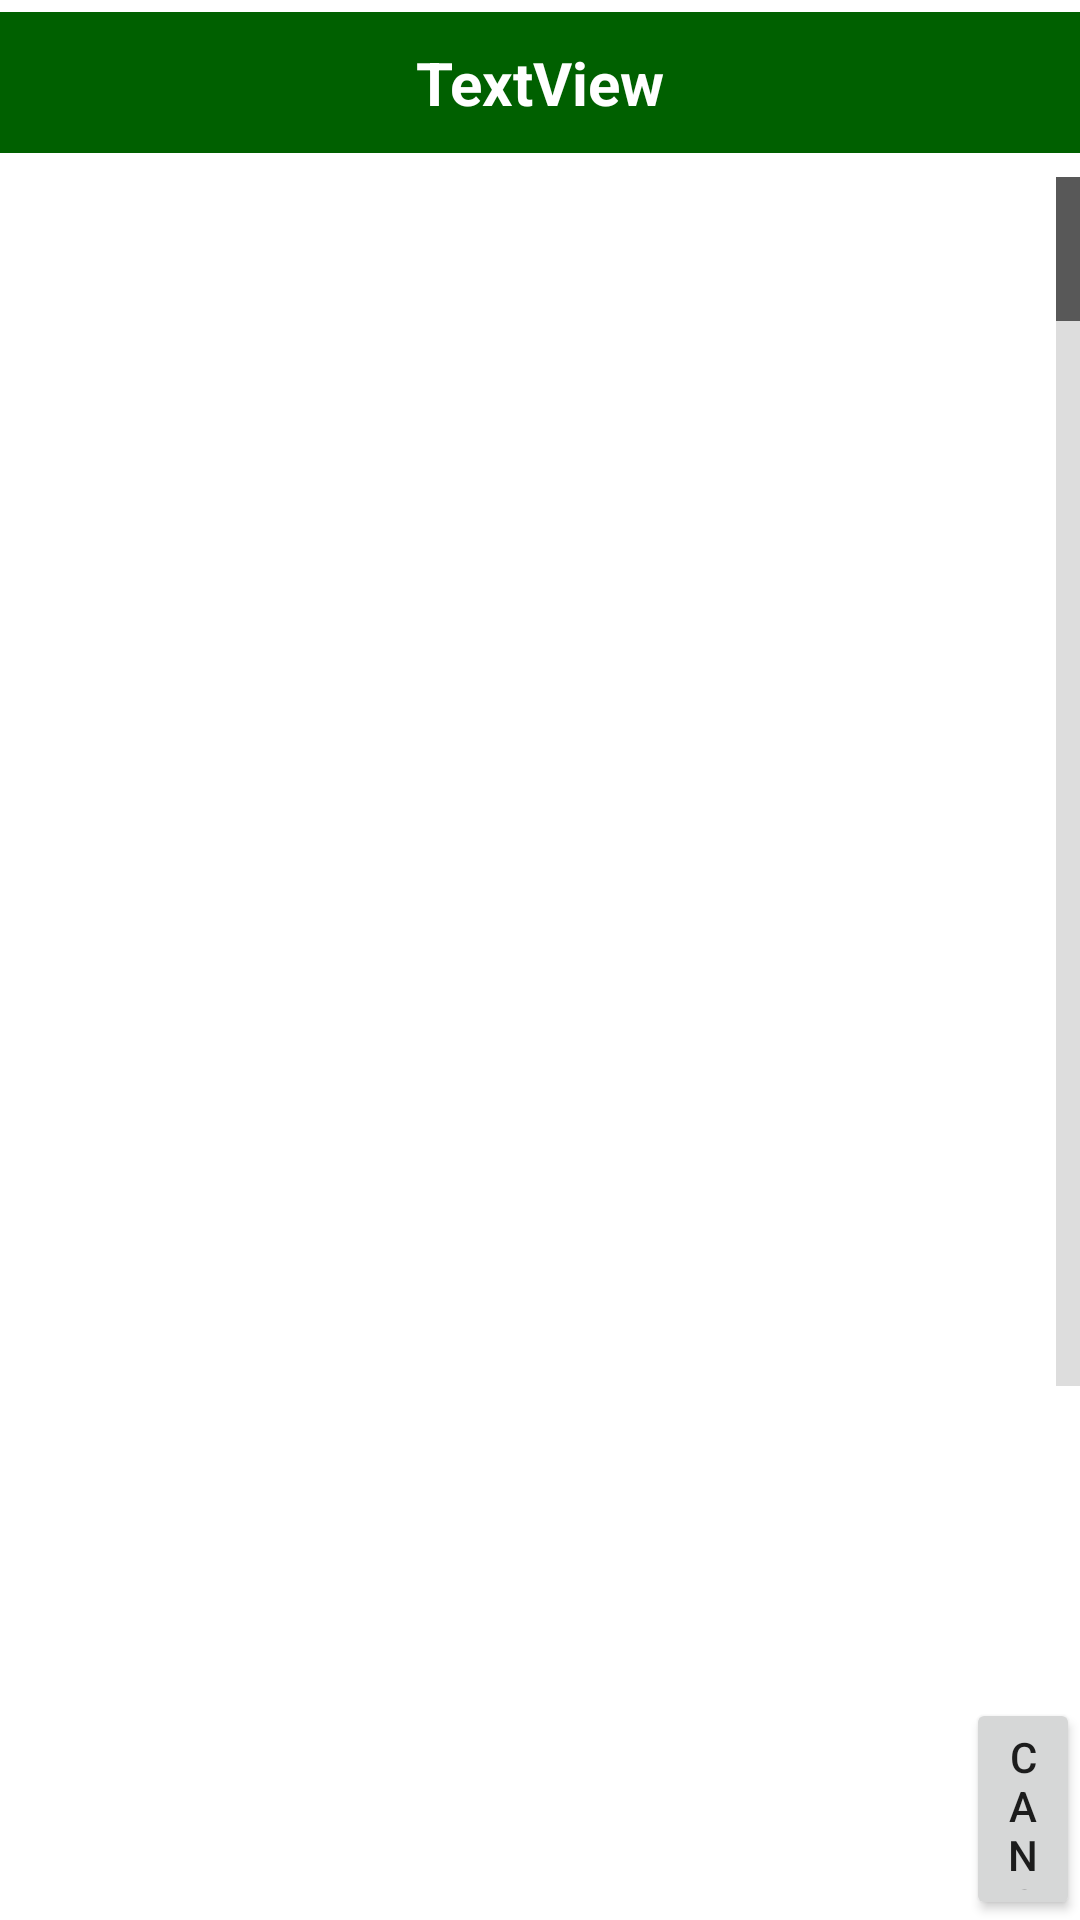

Layout XML and referenced resources for this Android screen:
<!-- AndroidManifest.xml: application theme Theme.PdvMovel -->
<!-- res/layout/activity_itens.xml -->
<?xml version="1.0" encoding="utf-8"?>
<androidx.constraintlayout.widget.ConstraintLayout xmlns:android="http://schemas.android.com/apk/res/android"
    xmlns:app="http://schemas.android.com/apk/res-auto"
    xmlns:tools="http://schemas.android.com/tools"
    android:layout_width="match_parent"
    android:layout_height="match_parent"
    tools:context=".Pagamento.Itens">

    <TextView
        android:id="@+id/textView3"
        android:layout_width="fill_parent"
        android:layout_height="wrap_content"
        android:layout_marginTop="4dp"
        android:background="#006000"
        android:gravity="center_horizontal"
        android:padding="10dip"
        android:text="TextView"
        android:textColor="#FFFFFF"
        android:textSize="20sp"
        android:textStyle="bold"
        app:layout_constraintEnd_toEndOf="parent"
        app:layout_constraintHorizontal_bias="0.0"
        app:layout_constraintStart_toStartOf="parent"
        app:layout_constraintTop_toTopOf="parent" />

    <ListView
        android:id="@+id/lv"
        android:layout_width="fill_parent"
        android:layout_height="403dp"
        android:layout_gravity="fill_vertical"
        android:layout_marginTop="8dp"
        android:layout_weight="1"
        android:fastScrollAlwaysVisible="true"
        android:fastScrollEnabled="true"
        app:layout_constraintBottom_toTopOf="@+id/relativeLayout2"
        app:layout_constraintEnd_toEndOf="parent"
        app:layout_constraintHorizontal_bias="0.0"
        app:layout_constraintStart_toStartOf="parent"
        app:layout_constraintTop_toBottomOf="@+id/textView3"
        app:layout_constraintVertical_bias="0.0">

    </ListView>

    <RelativeLayout
        android:id="@+id/relativeLayout2"
        android:layout_width="fill_parent"
        android:layout_height="74dp"
        android:gravity="right"
        app:layout_constraintBottom_toBottomOf="parent"
        app:layout_constraintEnd_toEndOf="parent"
        app:layout_constraintStart_toStartOf="parent">

        <Button
            android:id="@+id/button11"
            android:layout_width="139dp"
            android:layout_height="match_parent"
            android:layout_alignParentStart="true"
            android:layout_marginStart="322dp"
            android:onClick="cancelar"
            android:text="Cancelar" />
    </RelativeLayout>


</androidx.constraintlayout.widget.ConstraintLayout>
<!-- resources referenced by this layout -->
<resources>
  <style name="Theme.PdvMovel" parent="Theme.MaterialComponents.DayNight.DarkActionBar">
          
          <item name="colorPrimary">@color/purple_500</item>
          <item name="colorPrimaryVariant">@color/purple_700</item>
          <item name="colorOnPrimary">@color/white</item>
          
          <item name="colorSecondary">@color/teal_200</item>
          <item name="colorSecondaryVariant">@color/teal_700</item>
          <item name="colorOnSecondary">@color/black</item>
          
          <item name="android:statusBarColor" tools:targetApi="l">?attr/colorPrimaryVariant</item>
          
      </style>
  <!-- not gathered from this repository: default colours our renderer supplied (Android Studio template values) -->
  <color name="purple_500">#FF6200EE</color>
  <color name="purple_700">#FF3700B3</color>
  <color name="teal_200">#FF03DAC5</color>
  <color name="teal_700">#FF018786</color>
  <color name="black">#FF000000</color>
  <color name="white">#FFFFFFFF</color>
</resources>
